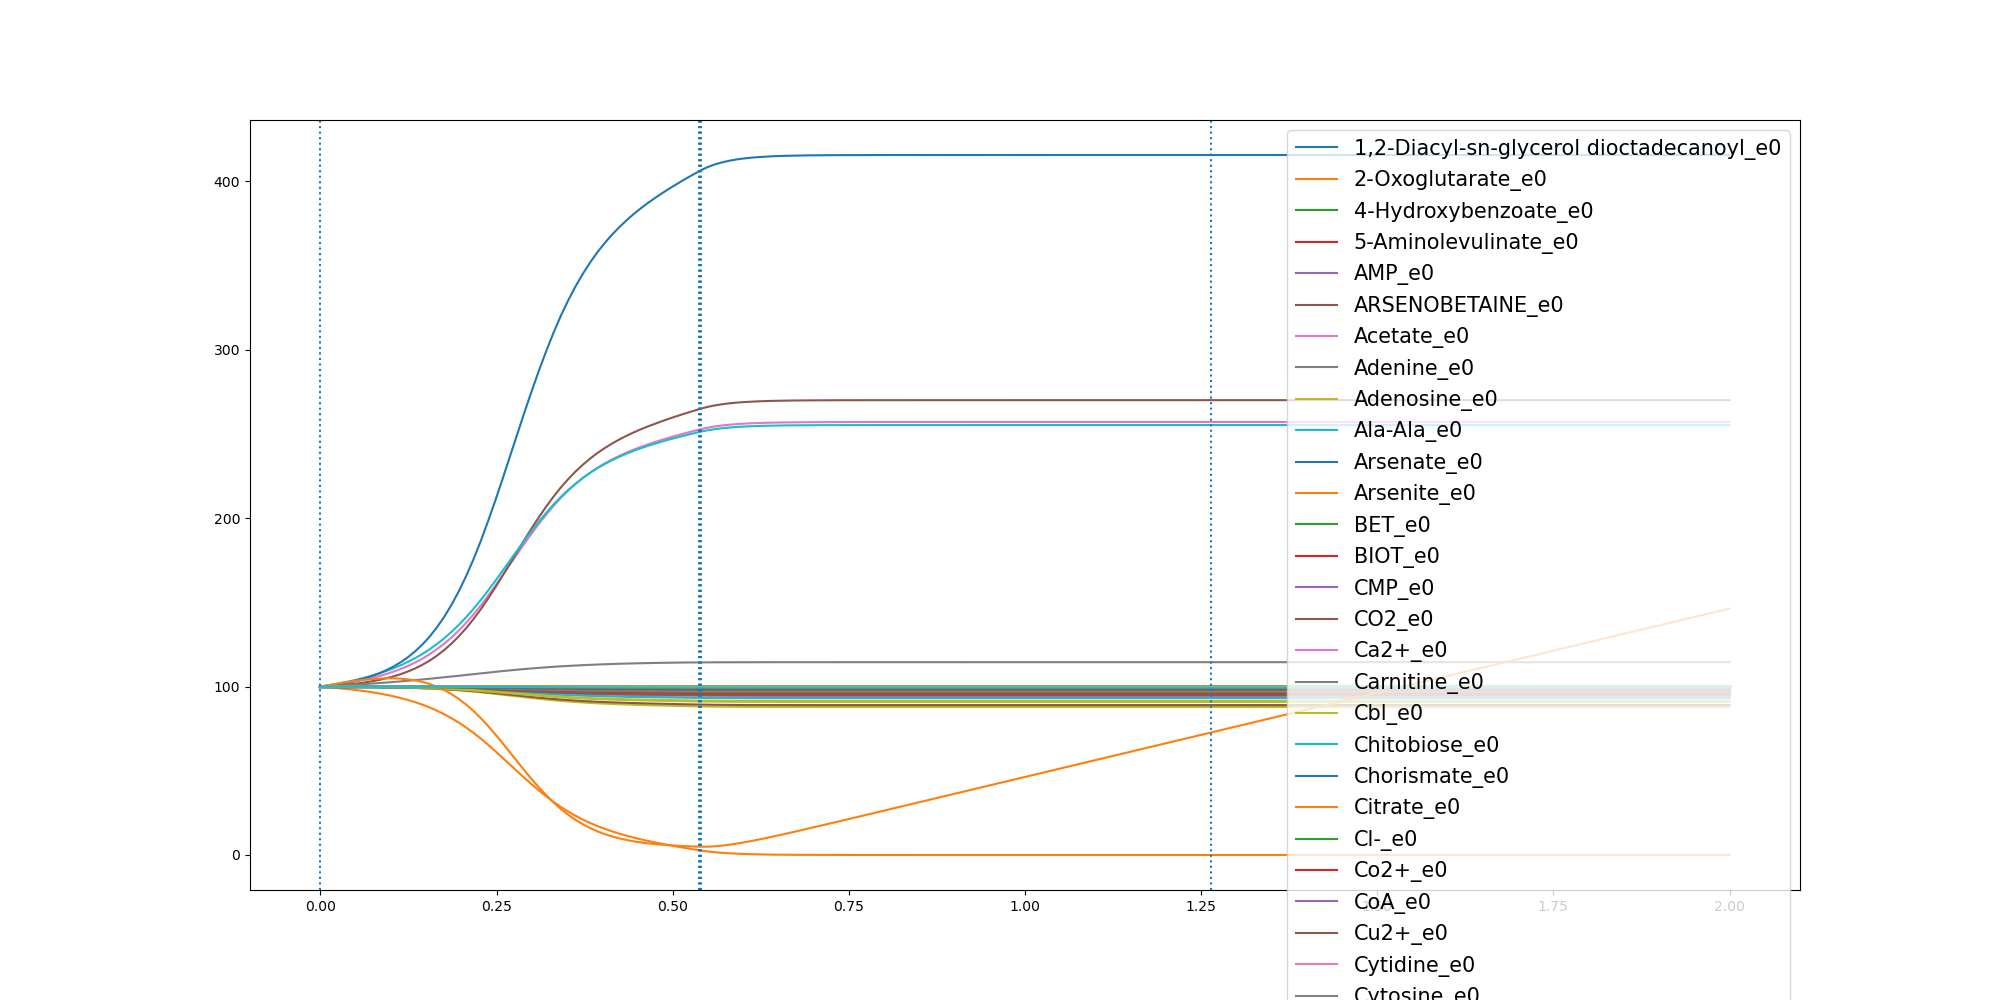

The table this chart was drawn from, first rows:
	0.0	0.010340383169615523	0.020680766339231046	0.031021149508846567	0.04136153267846209	0.051701915848077616	0.062042299017693134	0.07238268218730866	0.08272306535692418	0.09306344852653971	0.10340383169615523	0.11374421486577076	0.12408459803538627	0.1344249812050018	0.14476536437461732	0.15510574754423284	0.16544613071384837	0.1757865138834639	0.18612689705307942	0.19646728022269494	0.20680766339231046	0.217148046561926	0.2274884297315415
1,2-Diacyl-sn-glycerol dioctadecanoyl_e0	100.0	99.99	99.99	99.98	99.97	99.96	99.95	99.93	99.92	99.9	99.88	99.85	99.82	99.79	99.75	99.7	99.65	99.59	99.52	99.44	99.36	99.26	99.16
2-Oxoglutarate_e0	100.0	100	100	100	100	100	100	100	100	100	100	100	100	99.99	99.99	99.99	99.99	99.99	99.99	99.99	99.98	99.98	99.98
4-Hydroxybenzoate_e0	100.0	100	100	100	100	100	100	100	100	100	100	100	100	100	99.99	99.99	99.99	99.99	99.99	99.99	99.99	99.98	99.98
5-Aminolevulinate_e0	100.0	100	100	100	99.99	99.99	99.99	99.99	99.99	99.98	99.98	99.97	99.97	99.96	99.95	99.95	99.94	99.93	99.91	99.9	99.88	99.87	99.85
AMP_e0	100.0	100	99.99	99.98	99.98	99.97	99.96	99.95	99.94	99.93	99.91	99.89	99.87	99.84	99.81	99.78	99.74	99.7	99.65	99.59	99.53	99.46	99.39
ARSENOBETAINE_e0	100.0	100.0	100.0	100.0	100.0	100.0	100.0	100.0	100.0	100.0	100.0	100.0	100.0	100.0	100.0	100.0	100.0	100.0	100.0	100.0	100.0	100.0	100.0
Acetate_e0	100.0	100.5	101.1	101.7	102.4	103.2	104.1	105.1	106.2	107.4	108.8	110.4	112.2	114.3	116.6	119.2	122.2	125.5	129.3	133.4	137.9	142.8	148.2
Adenine_e0	100.0	100.0	100.0	100.0	100.0	100.0	100.0	100.0	100.0	100.0	100.0	100.0	100.0	100.0	100.0	100.0	100.0	100.0	100.0	100.0	100.0	100.0	100.0
Adenosine_e0	100.0	100	100	100	100	100	99.99	99.99	99.99	99.99	99.99	99.98	99.98	99.97	99.97	99.96	99.96	99.95	99.94	99.93	99.92	99.9	99.89
Ala-Ala_e0	100.0	100	100	100	100	99.99	99.99	99.99	99.99	99.98	99.98	99.97	99.97	99.96	99.96	99.95	99.94	99.93	99.91	99.9	99.88	99.86	99.84
Arsenate_e0	100.0	100	100	100	100	100	100	100	100	100	100	100	100	100	100	100	100	100	100	100	100	100	100
Arsenite_e0	100.0	100	100	100	100	100	100	100	100	100	100	100	100	100	100	100	100	100	100	100	100	100	100
BET_e0	100.0	100	100	100	100	100	100	100	100	100	99.99	99.99	99.99	99.99	99.99	99.99	99.98	99.98	99.98	99.97	99.97	99.97	99.96
BIOT_e0	100.0	100	100	100	100	100	100	100	100	100	100	100	100	100	99.99	99.99	99.99	99.99	99.99	99.99	99.99	99.98	99.98
CMP_e0	100.0	100	99.99	99.99	99.98	99.98	99.97	99.96	99.95	99.94	99.93	99.91	99.89	99.87	99.84	99.82	99.78	99.74	99.7	99.65	99.59	99.53	99.46
CO2_e0	100.0	100.3	100.6	100.9	101.3	101.8	102.4	103.1	103.9	104.9	106	107.4	109	110.8	113	115.5	118.4	121.8	125.6	129.9	134.7	140	145.9
Ca2+_e0	100.0	100	100	100	100	100	100	100	100	100	100	100	100	100	99.99	99.99	99.99	99.99	99.99	99.99	99.99	99.98	99.98
Carnitine_e0	100.0	100.0	100.0	100.0	100.0	100.0	100.0	100.0	100.0	100.0	100.0	100.0	100.0	100.0	100.0	100.0	100.0	100.0	100.0	100.0	100.0	100.0	100.0
Cbl_e0	100.0	100.0	100.0	100.0	100.0	100.0	100.0	100.0	100.0	100.0	100.0	100.0	100.0	100.0	100.0	100.0	100.0	100.0	100.0	100.0	100.0	100.0	100.0
Chitobiose_e0	100.0	100	100	100	100	100	100	99.99	99.99	99.99	99.99	99.99	99.99	99.99	99.99	99.99	99.98	99.98	99.98	99.98	99.98	99.98	99.98
Chorismate_e0	100.0	100	100	100	100	100	100	100	100	100	99.99	99.99	99.99	99.99	99.99	99.99	99.98	99.98	99.98	99.97	99.97	99.97	99.96
Citrate_e0	100.0	100	100	100	99.99	99.99	99.99	99.99	99.99	99.98	99.98	99.98	99.98	99.97	99.97	99.97	99.96	99.96	99.96	99.95	99.95	99.95	99.94
Cl-_e0	100.0	100	100	100	100	100	100	100	100	100	100	100	100	100	99.99	99.99	99.99	99.99	99.99	99.99	99.99	99.98	99.98
Co2+_e0	100.0	100	100	100	100	100	100	100	100	100	100	100	100	100	99.99	99.99	99.99	99.99	99.99	99.99	99.99	99.98	99.98
CoA_e0	100.0	100	100	100	100	100	100	100	100	100	99.99	99.99	99.99	99.99	99.99	99.99	99.98	99.98	99.98	99.97	99.97	99.97	99.96
Cu2+_e0	100.0	100	100	100	100	100	100	100	100	100	100	100	100	100	99.99	99.99	99.99	99.99	99.99	99.99	99.99	99.98	99.98
Cytidine_e0	100.0	100	100	100	100	100	99.99	99.99	99.99	99.99	99.99	99.99	99.99	99.99	99.99	99.98	99.98	99.98	99.98	99.98	99.98	99.97	99.97
Cytosine_e0	100.0	100.0	100.0	100.0	100.0	100.0	100.0	100.0	100.0	100.0	100.0	100.0	100.0	100.0	100.0	100.0	100.0	100.0	100.0	100.0	100.0	100.0	100.0
D-Alanine_e0	100.0	100	100	100	100	100	100	99.99	99.99	99.99	99.99	99.99	99.99	99.99	99.99	99.99	99.99	99.98	99.98	99.98	99.98	99.98	99.98
D-Arabinose_e0	100.0	100	99.99	99.99	99.98	99.98	99.97	99.96	99.95	99.94	99.93	99.91	99.89	99.87	99.85	99.82	99.79	99.75	99.71	99.66	99.61	99.56	99.49
D-Galacturonate_e0	100.0	100.0	100.0	100.0	100.0	100.0	100.0	100.0	100.0	100.0	100.0	100.0	100.0	100.0	100.0	100.0	100.0	100.0	100.0	100.0	100.0	100.0	100.0
D-Glucose_e0	100.0	99.66	99.29	98.87	98.42	97.91	97.34	96.7	95.98	95.17	94.26	93.24	92.07	90.76	89.27	87.59	85.7	83.57	81.19	78.57	75.69	72.55	69.13
D-Serine_e0	100.0	100.0	100.0	100.0	100.0	100.0	100.0	100.0	100.0	100.0	100.0	100.0	100.0	100.0	100.0	100.0	100.0	100.0	100.0	100.0	100.0	100.0	100.0
Deoxyadenosine_e0	100.0	100.0	100.0	100.0	100.0	100.0	100.0	100.0	100.0	100.0	100.0	100.0	100.0	100.0	100.0	100.0	100.0	100.0	100.0	100.0	100.0	100.0	100.0
Deoxycytidine_e0	100.0	100	100	100	100	99.99	99.99	99.99	99.99	99.99	99.98	99.98	99.98	99.97	99.97	99.96	99.95	99.94	99.93	99.92	99.91	99.9	99.88
Deoxyguanosine_e0	100.0	100	100	100	100	100	100	100	100	100	100	100	100	100	100	99.99	99.99	99.99	99.99	99.99	99.99	99.98	99.98
Deoxyinosine_e0	100.0	100.0	100.0	100.0	100.0	100.0	100.0	100.0	100.0	100.0	100.0	100.0	100.0	100.0	100.0	100.0	100.0	100.0	100.0	100.0	100.0	100.0	100.0
Deoxyuridine_e0	100.0	100.0	100.0	100.0	100.0	100.0	100.0	100.0	100.0	100.0	100.0	100.0	100.0	100.0	100.0	100.0	100.0	100.0	100.0	100.0	100.0	100.0	100.0
Enterobactin_e0	100.0	100.0	100.0	100.0	100.0	100.0	100.0	100.0	100.0	100.0	100.0	100.0	100.0	100.0	100.0	100.0	100.0	100.0	100.0	100.0	100.0	100.0	100.0
Fe-enterochlin_e0	100.0	100.0	100.0	100.0	100.0	100.0	100.0	100.0	100.0	100.0	100.0	100.0	100.0	100.0	100.0	100.0	100.0	100.0	100.0	100.0	100.0	100.0	100.0
Folate_e0	100.0	100	100	100	100	100	100	100	99.99	99.99	99.99	99.99	99.99	99.99	99.98	99.98	99.98	99.97	99.97	99.96	99.96	99.95	99.94
Formate_e0	100.0	100	100	100	100	100	100	100	100	100	100	100	100	100	100	100	100	99.99	99.99	99.99	99.99	99.99	99.99
Fumarate_e0	100.0	100	100	100	100	100	100	100	100	100	100	100	100	100	100	100	100	100	100	99.99	99.99	99.99	99.99
GTP_e0	100.0	99.99	99.99	99.98	99.97	99.96	99.94	99.93	99.91	99.89	99.87	99.84	99.81	99.77	99.73	99.68	99.62	99.55	99.48	99.39	99.3	99.2	99.08
Galactose_e0	100.0	100.0	100.0	100.0	100.0	100.0	100.0	100.0	100.0	100.0	100.0	100.0	100.0	100.0	100.0	100.0	100.0	100.0	100.0	100.0	100.0	100.0	100.0
Glucose-1-phosphate_e0	100.0	100	100	100	100	100	99.99	99.99	99.99	99.99	99.99	99.99	99.99	99.99	99.98	99.98	99.98	99.98	99.98	99.98	99.97	99.97	99.97
Glucuronate_e0	100.0	100.0	100.0	100.0	100.0	100.0	100.0	100.0	100.0	100.0	100.0	100.0	100.0	100.0	100.0	100.0	100.0	100.0	100.0	100.0	100.0	100.0	100.0
Glycerol_e0	100.0	100	99.99	99.99	99.99	99.98	99.97	99.97	99.96	99.95	99.94	99.93	99.91	99.89	99.87	99.85	99.82	99.79	99.76	99.72	99.68	99.63	99.58
Glycine_e0	100.0	99.98	99.95	99.92	99.88	99.84	99.79	99.74	99.67	99.6	99.51	99.41	99.29	99.15	98.99	98.81	98.59	98.35	98.07	97.76	97.42	97.04	96.62
H+_e0	100.0	100.7	101.4	102.3	103.2	104.2	105.2	106.4	107.8	109.2	110.9	112.7	114.7	116.9	119.4	122.2	125.3	128.8	132.5	136.7	141.2	146.1	151.4
H2O_e0	100.0	100.5	101.1	101.9	102.7	103.7	104.9	106.2	107.8	109.7	111.9	114.4	117.4	120.9	125	129.8	135.2	141.5	148.7	156.7	165.6	175.5	186.4
HYXN_e0	100.0	100.0	100.0	100.0	100.0	100.0	100.0	100.0	100.0	100.0	100.0	100.0	100.0	100.0	100.0	100.0	100.0	100.0	100.0	100.0	100.0	100.0	100.0
Heme_e0	100.0	100	100	100	100	100	100	100	100	100	100	100	100	100	99.99	99.99	99.99	99.99	99.99	99.99	99.99	99.98	99.98
Inosine_e0	100.0	100.0	100.0	100.0	100.0	100.0	100.0	100.0	100.0	100.0	100.0	100.0	100.0	100.0	100.0	100.0	100.0	100.0	100.0	100.0	100.0	100.0	100.0
K+_e0	100.0	100	100	100	100	100	100	100	100	100	100	100	100	100	99.99	99.99	99.99	99.99	99.99	99.99	99.99	99.98	99.98
L-Alanine_e0	100.0	99.98	99.95	99.93	99.89	99.86	99.81	99.76	99.7	99.64	99.56	99.46	99.36	99.23	99.09	98.92	98.72	98.5	98.25	97.97	97.66	97.32	96.94
L-Arabinose_e0	100.0	100.0	100.0	100.0	100.0	100.0	100.0	100.0	100.0	100.0	100.0	100.0	100.0	100.0	100.0	100.0	100.0	100.0	100.0	100.0	100.0	100.0	100.0
L-Arginine_e0	100.0	99.99	99.98	99.96	99.94	99.92	99.9	99.87	99.84	99.8	99.76	99.71	99.65	99.58	99.5	99.41	99.31	99.19	99.05	98.9	98.73	98.54	98.33
L-Ascorbate_e0	100.0	100.0	100.0	100.0	100.0	100.0	100.0	100.0	100.0	100.0	100.0	100.0	100.0	100.0	100.0	100.0	100.0	100.0	100.0	100.0	100.0	100.0	100.0
L-Asparagine_e0	100.0	99.99	99.98	99.97	99.95	99.94	99.92	99.89	99.87	99.84	99.8	99.76	99.71	99.66	99.59	99.52	99.43	99.34	99.23	99.1	98.96	98.81	98.64
... 60 more rows
